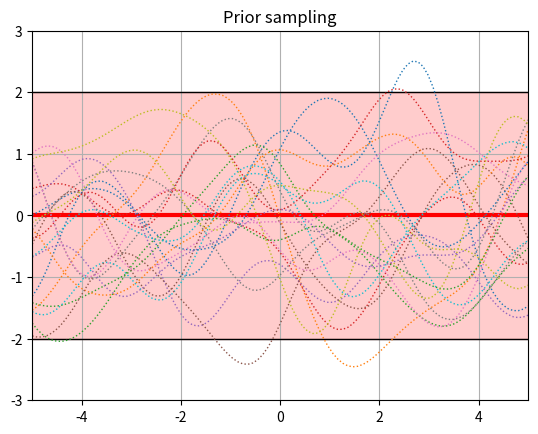
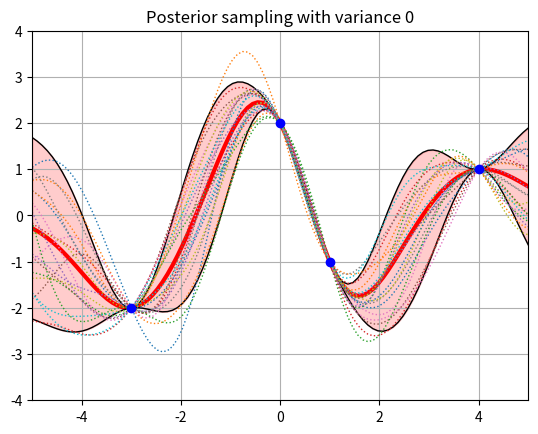
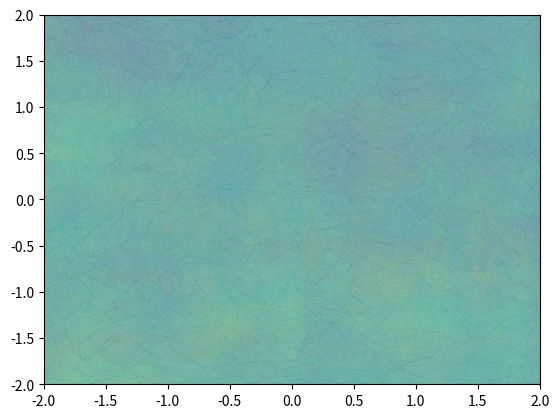
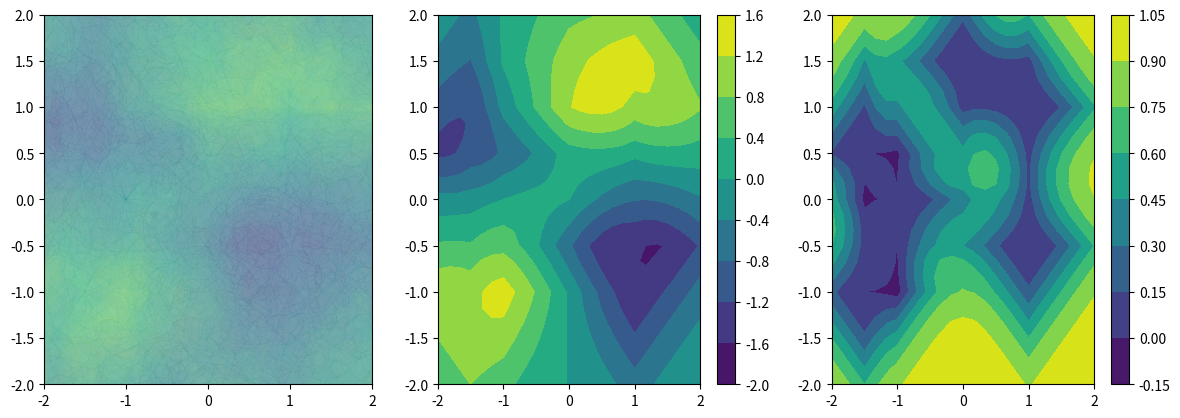
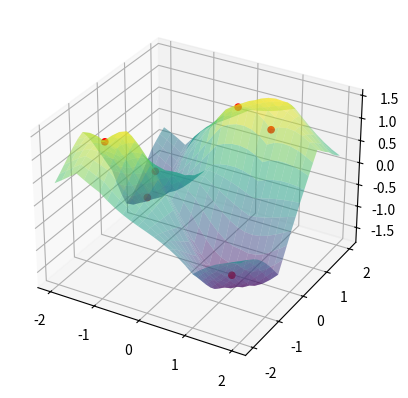

Write Python code to recreate these figures, in order.
import numpy as np
from matplotlib import pyplot as plt
np.random.seed(123)

x_inference = np.linspace(-5, 5, 100)

x1_inference = np.linspace(-2, 2, 25)
x2_inference = np.linspace(-2, 2, 25)
xx = np.meshgrid(x1_inference, x2_inference)
xx_inference = np.array([x.reshape(-1, 1) for x in xx]).squeeze().T

def k(a, b, k_type):
    # inputs a, b: (# of points, dimension) array
    # output: (len(a), len(b)) array
    r = np.sum(np.abs(np.expand_dims(a, 1) - np.expand_dims(b, 0)), 2)
    res = np.exp(- r ** 2 / 2)
    if k_type == 'SE':
        res = np.exp(- r ** 2 / 2)
    if k_type == 'IQ':
        res = 1 / (r ** 2 + 1)
    return res

# def k(a, b, k_type):
#     res = np.exp(- (a - b) ** 2 / 2)
#     if k_type == 'SE':
#         res = np.exp(- (a - b) ** 2 / 2)
#     if k_type == 'IQ':
#         res = 1 / ((a - b) ** 2 + 1)
#     return res

k_type = 'SE'
varn = 0

### Prior ###

# xi_inference, xj_inference = np.meshgrid(x_inference, x_inference)
K_inference = k(x_inference.reshape(-1, 1), x_inference.reshape(-1, 1), k_type)
K_inference2 = k(xx_inference, xx_inference, k_type)

mean_zero = np.zeros(len(x_inference))
mean_zero2 = np.zeros(len(xx_inference))

y_prior = np.random.multivariate_normal(mean_zero, K_inference, 20).T
y_prior2 = np.random.multivariate_normal(mean_zero2, K_inference2, 20).T

###
# t1_inference = np.linspace(-5, 5, 100)
#
# tt_inference = t1_inference.reshape(-1, 1)
#
# # test1 = np.sum(np.abs(np.expand_dims(tt_inference, 1) - np.expand_dims(tt_inference, 0)) ** 2, 2)
#
# x1_inference = np.linspace(-2, 2, 20)
# x2_inference = np.linspace(-2, 2, 20)
# xx1, xx2 = np.meshgrid(x1_inference, x2_inference)
#
# xx_inference = np.array([xx1.reshape(-1, 1), xx2.reshape(-1, 1)]).squeeze().T
# # test2 = np.sum(np.abs(np.expand_dims(xx_inference, 1) - np.expand_dims(xx_inference, 0)) ** 2, 2)
#
# y1_inference = np.linspace(-1, 1, 20)
# y2_inference = np.linspace(-1, 1, 20)
# y3_inference = np.linspace(-1, 1, 20)
# yy1, yy2, yy3 = np.meshgrid(y1_inference, y2_inference, y3_inference)
#
# blabla = np.meshgrid(y1_inference, y2_inference, y3_inference)
# blablareshape = np.array([bla.reshape(-1, 1) for bla in blabla]).squeeze().T
#
# yy_inference = np.array([yy1.reshape(-1, 1), yy2.reshape(-1, 1), yy3.reshape(-1, 1)]).squeeze().T
# # test3 = np.sum(np.abs(np.expand_dims(yy_inference, 1) - np.expand_dims(yy_inference, 0)) ** 2, 2)

### Posterior ###

x_train = np.array([-3, 0, 1, 4])
y_train = np.array([-2, 2, -1, 1])

x_train2 = np.array([[-1.5, -1], [0, 1.5], [-1, 0], [1, 1], [1, -0.5], [-1.5, 0.5]])
y_train2 = np.array([1, 1, 0, 1, -1.5, -1])

K_train = k(x_train.reshape(-1, 1), x_train.reshape(-1, 1), k_type)
K_train2 = k(x_train2, x_train2, k_type)

K_cross = k(x_train.reshape(-1, 1), x_inference.reshape(-1, 1), k_type)
K_cross2 = k(x_train2, xx_inference, k_type)

mean_pred = np.matmul(np.matmul(K_cross.T, np.linalg.inv(K_train + varn * np.eye(len(x_train)))), y_train)
covariance_pred = K_inference - np.matmul(np.matmul(K_cross.T, np.linalg.inv(K_train + varn * np.eye(len(x_train)))), K_cross)
y_pred = np.random.multivariate_normal(mean_pred, covariance_pred, 20).T

mean_pred2 = np.matmul(np.matmul(K_cross2.T, np.linalg.inv(K_train2 + varn * np.eye(len(x_train2)))), y_train2)
covariance_pred2 = K_inference2 - np.matmul(np.matmul(K_cross2.T, np.linalg.inv(K_train2 + varn * np.eye(len(x_train2)))), K_cross2)
y_pred2 = np.random.multivariate_normal(mean_pred2, covariance_pred2, 20).T

### Visualization ###

plt.figure()
plt.plot(x_inference, mean_zero, lw=3, c='r')
plt.plot(x_inference, 2 * np.ones(len(x_inference)), lw=1, c='k')
plt.plot(x_inference, -2 * np.ones(len(x_inference)), lw=1, c='k')
plt.fill_between(x_inference, -2 * np.ones(len(x_inference)), 2 * np.ones(len(x_inference)), alpha=0.2, color='r')
plt.plot(x_inference, y_prior, ':', lw=1)
plt.xlim(-5, 5)
plt.ylim(-3, 3)
plt.grid()
plt.title("Prior sampling")

plt.figure()
plt.plot(x_inference, mean_pred, lw=3, c='r')
plt.plot(x_inference, mean_pred + 2 * np.diag(covariance_pred), lw=1, c='k')
plt.plot(x_inference, mean_pred - 2 * np.diag(covariance_pred), lw=1, c='k')
plt.fill_between(x_inference, mean_pred - 2 * np.diag(covariance_pred), mean_pred + 2 * np.diag(covariance_pred), alpha=0.2, color='r')
plt.plot(x_inference, y_pred, ':', lw=1)
plt.xlim(-5, 5)
plt.ylim(-4, 4)
plt.grid()
plt.scatter(x_train, y_train, c='b', zorder=3)
plt.title("Posterior sampling with variance " + str(varn))

fig = plt.figure()
ax = fig.add_subplot(111)
for i in range(20):
    ax.contourf(xx[0], xx[1], y_prior2.T[i].reshape((25, 25)), alpha=0.05)

fig = plt.figure(figsize=plt.figaspect(1/3))
ax = fig.add_subplot(131)
for i in range(20):
    ax.contourf(xx[0], xx[1], y_pred2.T[i].reshape((25, 25)), alpha=0.05)

ax = fig.add_subplot(132)
m2 = ax.contourf(xx[0], xx[1], mean_pred2.reshape((25, 25)))
fig.colorbar(m2)

ax = fig.add_subplot(133)
c2 = ax.contourf(xx[0], xx[1], np.diag(covariance_pred2).reshape((25, 25)))
fig.colorbar(c2)

fig = plt.figure()
ax = fig.add_subplot(111, projection='3d')
ax.plot_surface(xx[0], xx[1], mean_pred2.reshape((25, 25)), cmap='viridis', alpha=0.5)
ax.scatter(x_train2[:, 0], x_train2[:, 1], zs=y_train2, s=20, c='r', alpha=1)

plt.show()